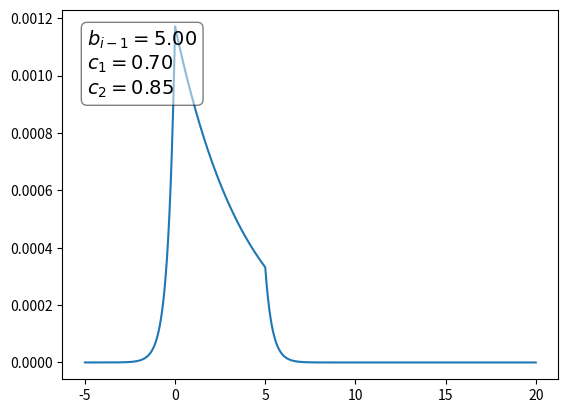

This figure's Python source:
import numpy as np
import matplotlib.pyplot as plt


def gaussian_pdf(x, mu=0, sigma=1, multiplier=1):
    return multiplier / (sigma * np.sqrt(2 * np.pi)) * np.exp(-0.5 * ((x - mu) / sigma) ** 2)

def laplace_pdf(x, mu=0, b=1, multiplier=1):
    return multiplier / (2 * b) * np.exp(-np.abs(x - mu) / b)

def func_laplace_product(x):
    mu_1 = 0
    mu_2 = 10
    b_1 = 1.0
    b_2 = 1.0
    multiplier_1 = 1.0
    multiplier_2 = 1.0
    return laplace_pdf(x, mu=mu_1, b=b_1, multiplier=multiplier_1) * laplace_pdf(x, mu=mu_2, b=b_2, multiplier=multiplier_2)


b_prev = 5
b_1 = 0.7#diversity
b_2 = 0.85#diversity


x = np.linspace(-5, 20, int(1e4))
y = laplace_pdf(x, b=b_1) * laplace_pdf(x, mu=b_prev, b=b_2)

fig, ax = plt.subplots()
textstr = '\n'.join((r'$b_{i-1}=%.2f$' % (b_prev, ), r'$c_1=%.2f$' % (b_1, ), r'$c_2=%.2f$' % (b_2, )))
props = dict(boxstyle='round', facecolor='white', alpha=0.5)
ax.text(0.05, 0.95, textstr, transform=ax.transAxes, fontsize=14,  verticalalignment='top', bbox=props)
ax.plot(x, y)
plt.show()